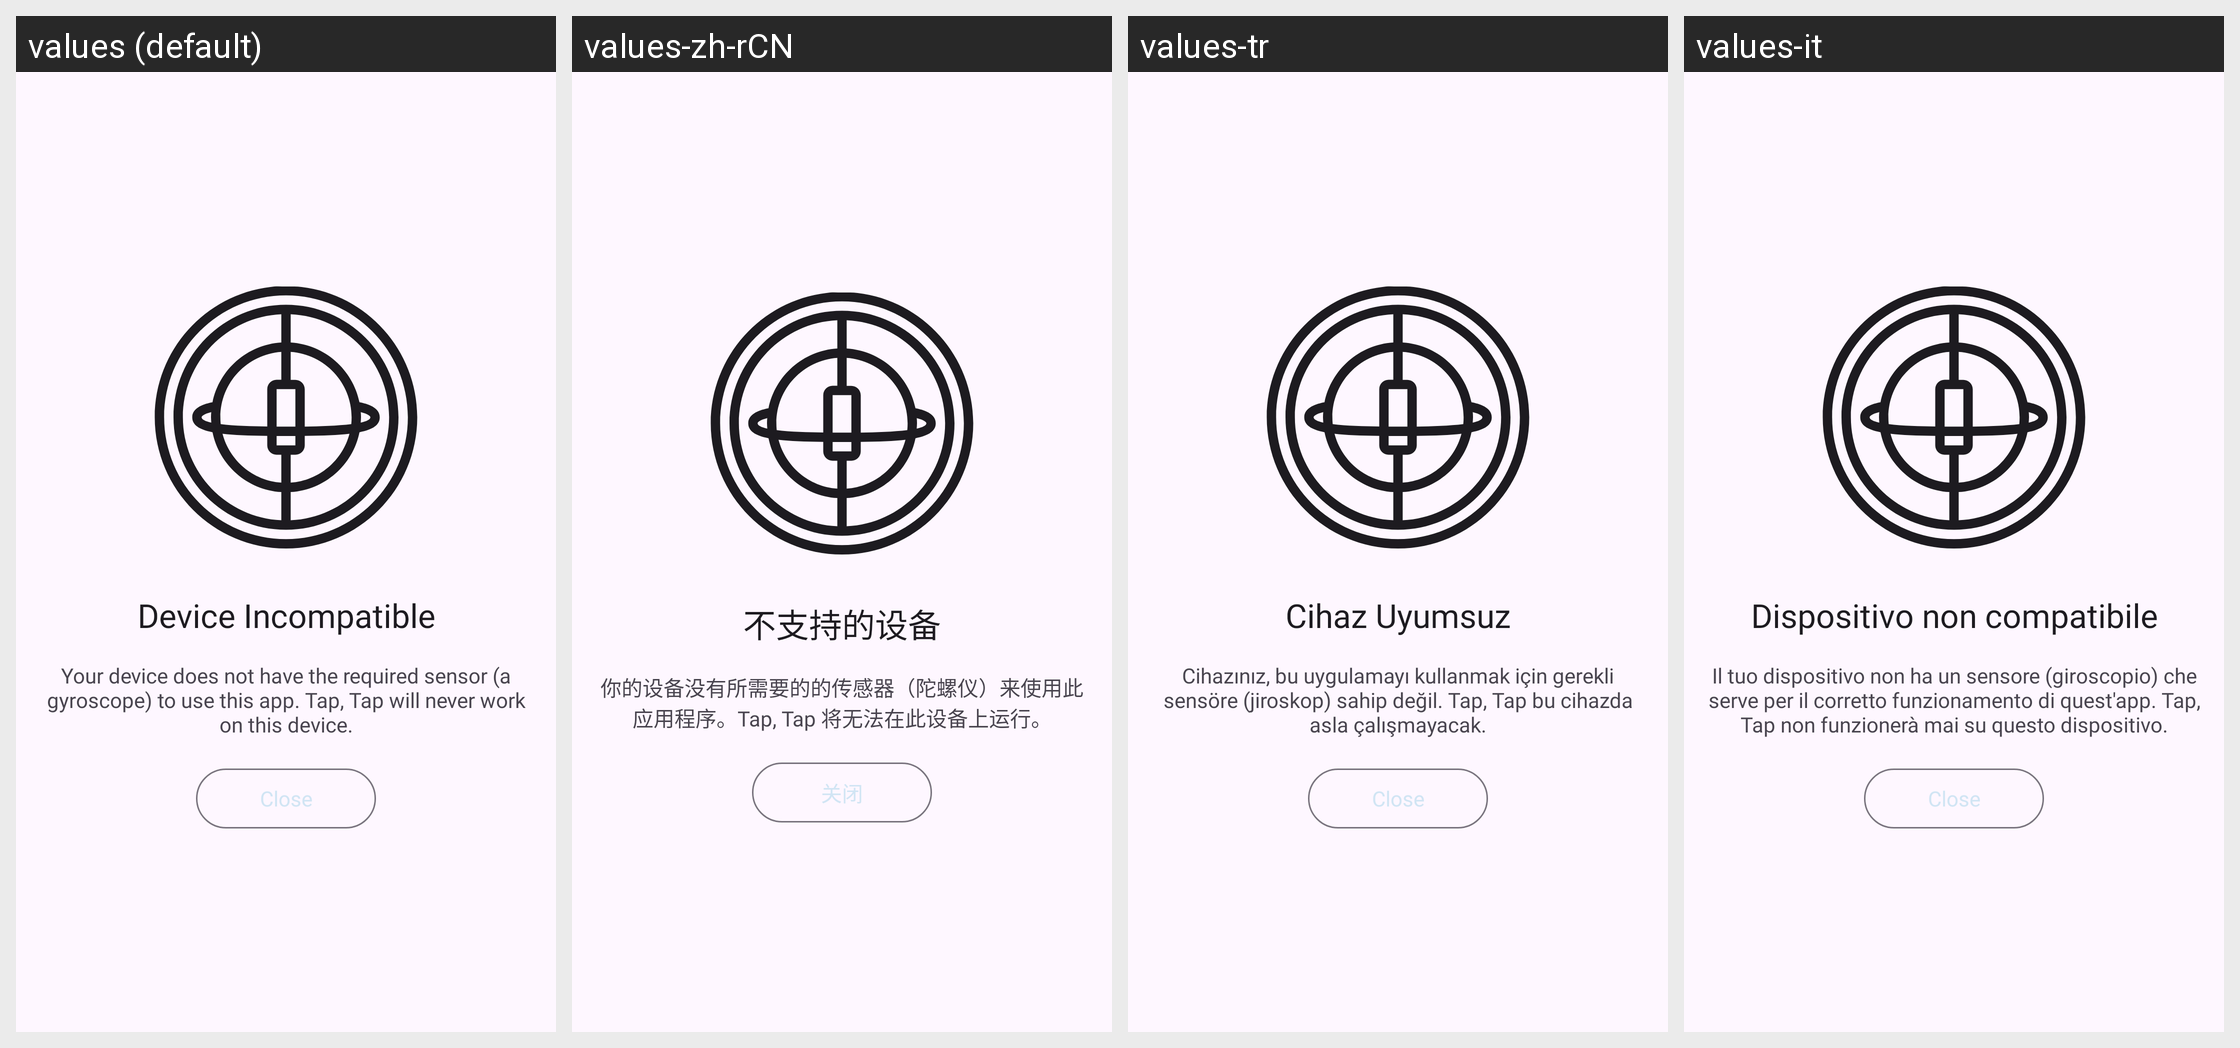

Locale-by-locale string values for the Android screen shown in this grid:
Android screen res/layout/fragment_no_gyroscope.xml rendered under 4 locales, left to right: values (default), values-zh-rCN, values-tr, values-it. Device: Nexus 5 (rendered at 1080×1920; each locale shown at half size, 540×960, under a caption strip naming it); theme Theme.TapTap.Splash.
Other locales in the repository, not shown: values-de, values-es, values-fr, values-pl, values-pt-rBR, values-ru, values-uk, values-vi, values-zh-rHK, values-zh-rTW.
Strings drawn on this screen, with the default value and each locale's value (text and hints the layout hard-codes, and strings that could not be matched under every locale, appear in the picture but are not listed):

modal_no_gyroscope_title
  values: Device Incompatible
  values-zh-rCN: 不支持的设备
  values-tr: Cihaz Uyumsuz
  values-it: Dispositivo non compatibile

modal_no_gyroscope_content
  values: Your device does not have the required sensor (a gyroscope) to use this app. Tap, Tap will never work on this device.
  values-zh-rCN: 你的设备没有所需要的的传感器（陀螺仪）来使用此应用程序。Tap, Tap 将无法在此设备上运行。
  values-tr: Cihazınız, bu uygulamayı kullanmak için gerekli sensöre (jiroskop) sahip değil. Tap, Tap bu cihazda asla çalışmayacak.
  values-it: Il tuo dispositivo non ha un sensore (giroscopio) che serve per il corretto funzionamento di quest'app. Tap, Tap non funzionerà mai su questo dispositivo.

close
  values: Close
  values-zh-rCN: 关闭
  values-tr: Close  [not translated; the default value is used]
  values-it: Close  [not translated; the default value is used]
